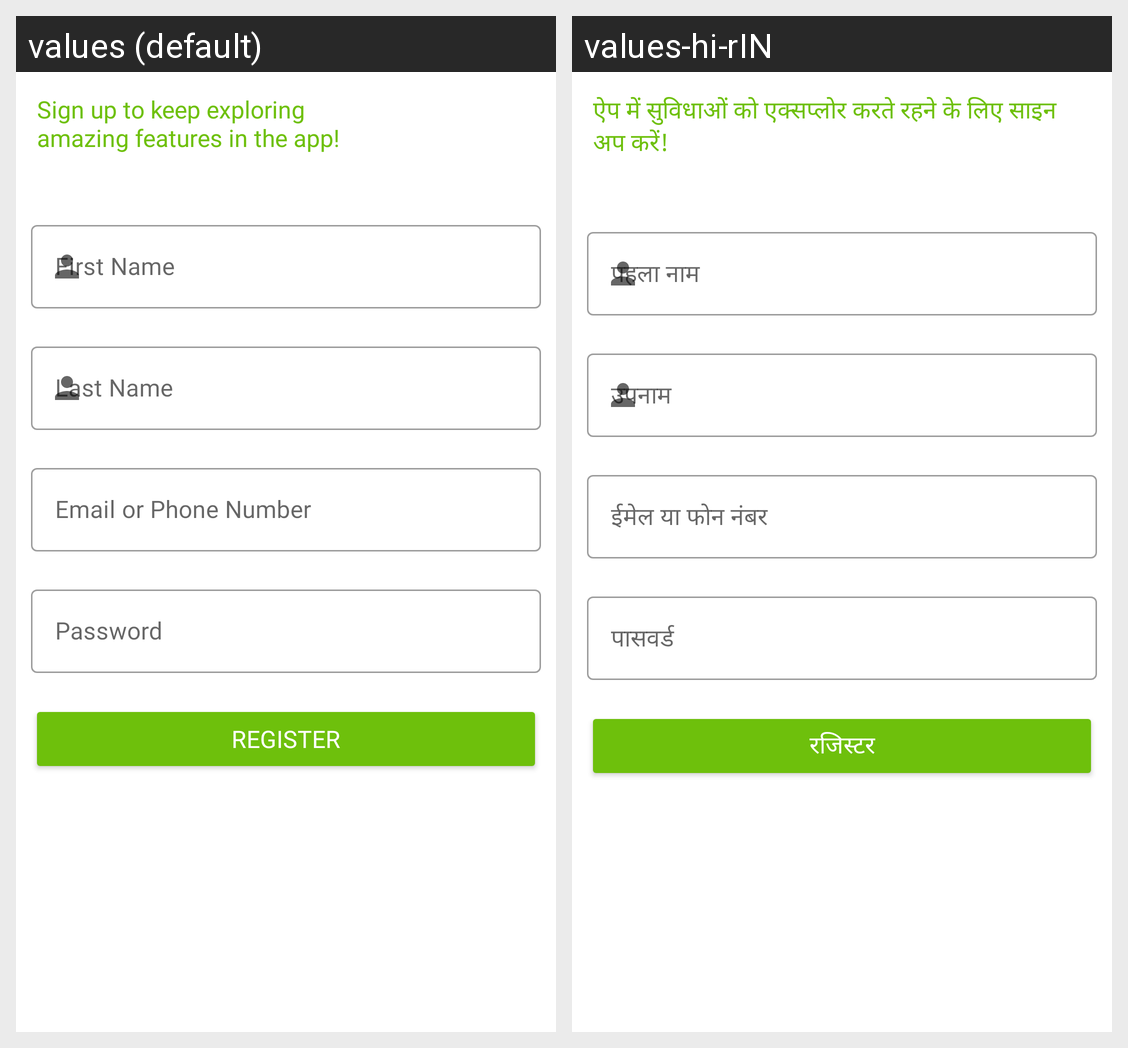

The same Android screen rendered under two of its app's locales, left to right. List the strings drawn on it with the default value and each locale's translation.
Android screen res/layout/fragment_register.xml rendered under 2 locales, left to right: values (default), values-hi-rIN. Device: Nexus 5 (rendered at 1080×1920; each locale shown at half size, 540×960, under a caption strip naming it); theme Theme.WeatherApp.
Strings drawn on this screen, with the default value and each locale's value (text and hints the layout hard-codes, and strings that could not be matched under every locale, appear in the picture but are not listed):

sign_up_note
  values: Sign up to keep exploring
      amazing features in the app!
  values-hi-rIN: ऐप में सुविधाओं को एक्सप्लोर करते रहने के लिए साइन अप करें!

first_name
  values: First Name
  values-hi-rIN: पहला नाम

last_name
  values: Last Name
  values-hi-rIN: उपनाम

email_or_phone_number
  values: Email or Phone Number
  values-hi-rIN: ईमेल या फोन नंबर

password
  values: Password
  values-hi-rIN: पासवर्ड

register
  values: Register
  values-hi-rIN: रजिस्टर
